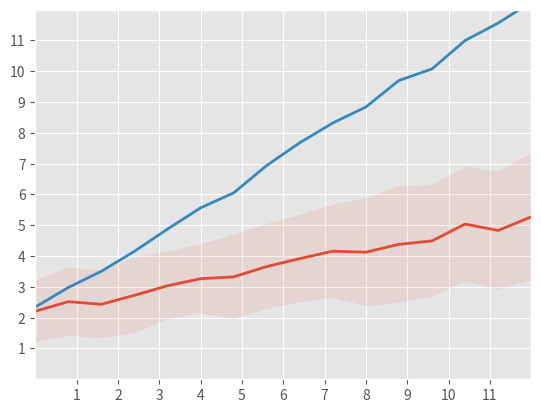

This chart was generated by the following Python code:
import matplotlib.pyplot as plt
import numpy as np

plt.style.use('ggplot')

# make data
np.random.seed(1)
x = np.linspace(0, 12, 16)
y1 = 3 + 4*x/12 + np.random.uniform(0.0, 0.5, len(x))
y2 = 1 + 2*x/12 + np.random.uniform(0.0, 0.5, len(x))
y3 = 1 + 16*x/12 + np.random.uniform(0.0, 0.5, len(x))

# plot
fig, ax = plt.subplots()

ax.fill_between(x, y1, y2, alpha=.1, linewidth=0)
ax.plot(x, (y1 + y2)/2, linewidth=2)
ax.plot(x, (y1 + y3)/2, linewidth=2)

ax.set(xlim=(0, 12), xticks=np.arange(1, 12),
       ylim=(0, 12), yticks=np.arange(1, 12))

plt.axis('on')
plt.show() 
